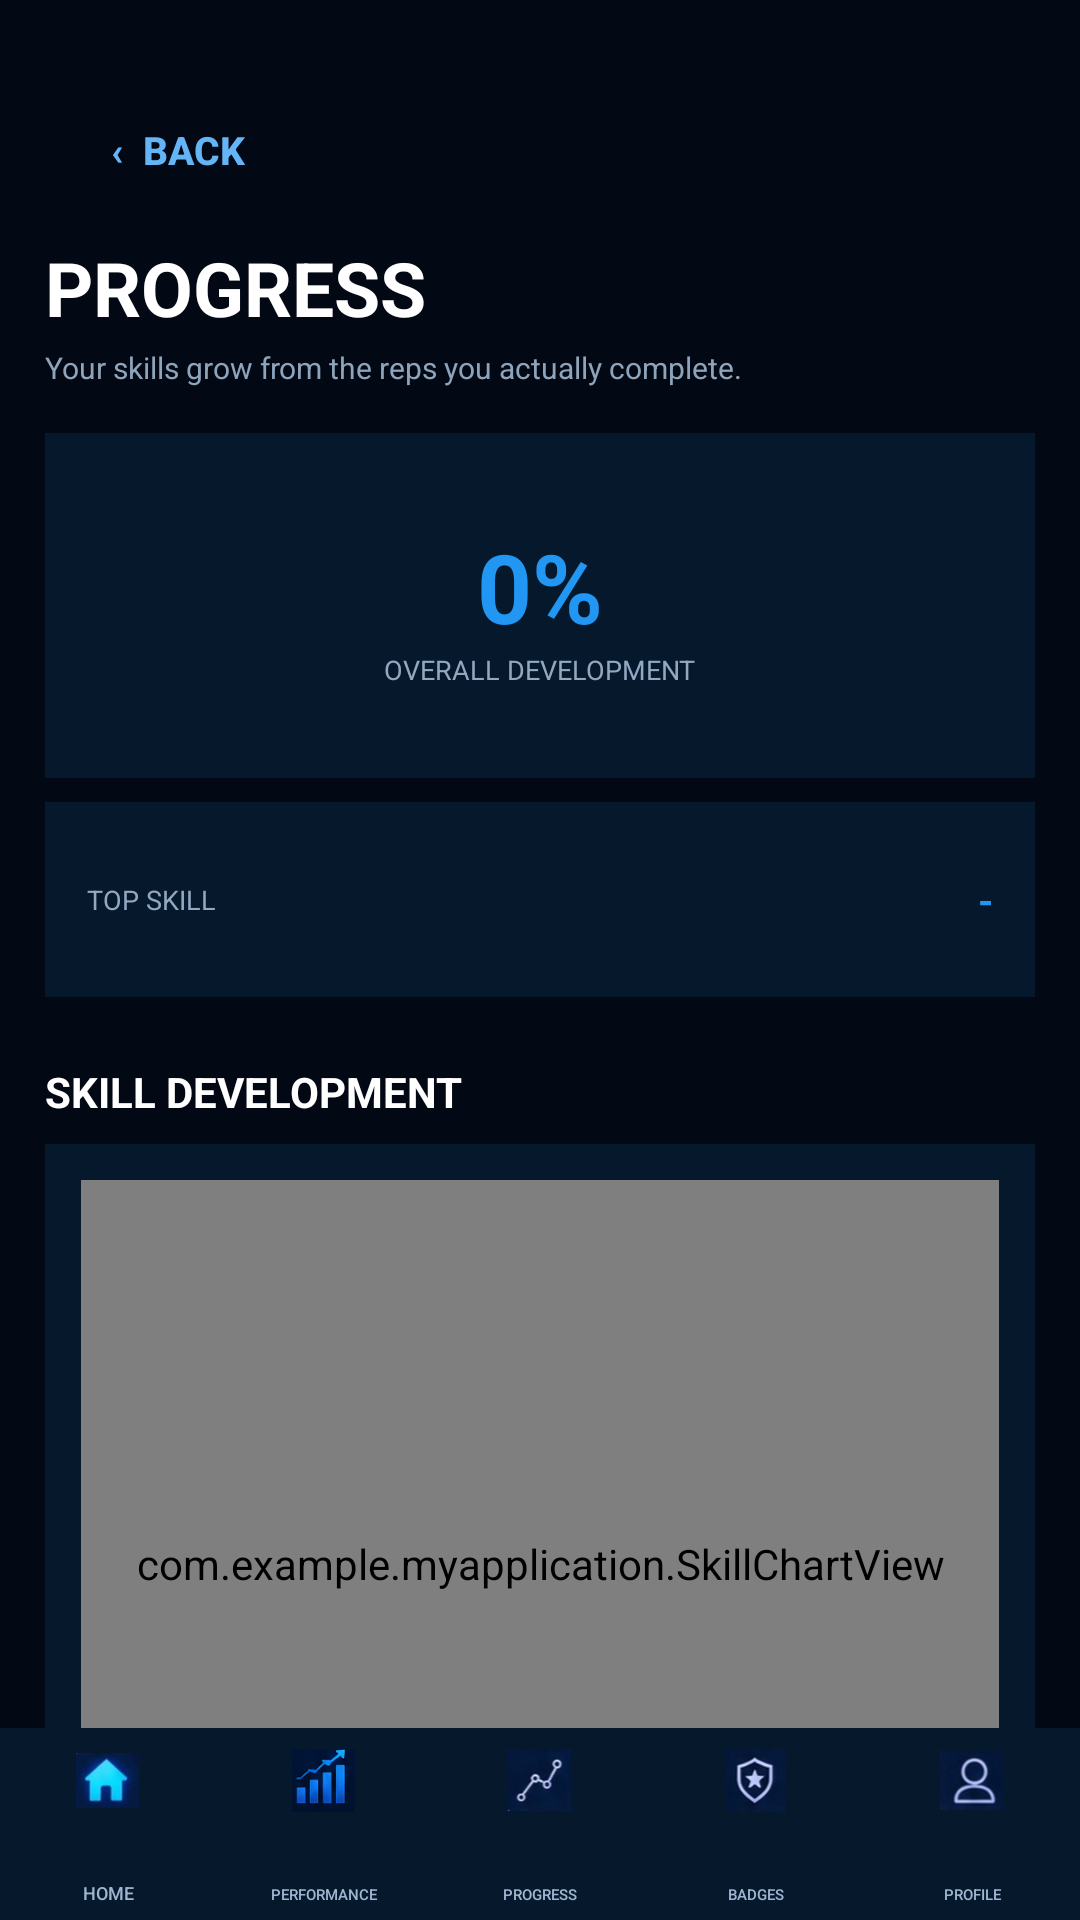

This screen was rendered from an Android layout file. Write that file and the resources it references.
<!-- AndroidManifest.xml: application theme Theme.MyApplication -->
<!-- res/layout/activity_progress.xml -->
<?xml version="1.0" encoding="utf-8"?>

<RelativeLayout
    xmlns:android="http://schemas.android.com/apk/res/android"
    android:layout_width="match_parent"
    android:layout_height="match_parent"
    android:background="#020814"
    android:fitsSystemWindows="true">

    <ScrollView
        android:layout_width="match_parent"
        android:layout_height="match_parent"
        android:layout_above="@id/bottomNav"
        android:fillViewport="true"
        android:scrollbars="none">

        <LinearLayout
            android:layout_width="match_parent"
            android:layout_height="wrap_content"
            android:orientation="vertical"
            android:paddingStart="15dp"
            android:paddingEnd="15dp"
            android:paddingTop="28dp"
            android:paddingBottom="15dp">

            <Button
                android:id="@+id/btnBack"
                android:layout_width="wrap_content"
                android:layout_height="44dp"
                android:background="@android:color/transparent"
                android:text="‹  BACK"
                android:textColor="#64B5F6"
                android:textSize="13sp"
                android:textStyle="bold"/>

            <TextView
                android:layout_width="match_parent"
                android:layout_height="wrap_content"
                android:layout_marginTop="7dp"
                android:text="PROGRESS"
                android:textColor="#FFFFFF"
                android:textSize="25sp"
                android:textStyle="bold"/>

            <TextView
                android:layout_width="match_parent"
                android:layout_height="wrap_content"
                android:layout_marginTop="3dp"
                android:text="Your skills grow from the reps you actually complete."
                android:textColor="#8EA4BA"
                android:textSize="10sp"/>

            
            <LinearLayout
                android:layout_width="match_parent"
                android:layout_height="115dp"
                android:layout_marginTop="15dp"
                android:background="#06182C"
                android:gravity="center"
                android:orientation="vertical">

                <TextView
                    android:id="@+id/tvOverall"
                    android:layout_width="wrap_content"
                    android:layout_height="wrap_content"
                    android:text="0%"
                    android:textColor="#2196F3"
                    android:textSize="32sp"
                    android:textStyle="bold"/>

                <TextView
                    android:layout_width="wrap_content"
                    android:layout_height="wrap_content"
                    android:text="OVERALL DEVELOPMENT"
                    android:textColor="#91A8BF"
                    android:textSize="9sp"/>

            </LinearLayout>

            
            <LinearLayout
                android:layout_width="match_parent"
                android:layout_height="65dp"
                android:layout_marginTop="8dp"
                android:background="#06182C"
                android:gravity="center_vertical"
                android:paddingStart="14dp">

                <TextView
                    android:layout_width="wrap_content"
                    android:layout_height="wrap_content"
                    android:text="TOP SKILL"
                    android:textColor="#91A8BF"
                    android:textSize="9sp"/>

                <TextView
                    android:id="@+id/tvTopSkill"
                    android:layout_width="0dp"
                    android:layout_height="wrap_content"
                    android:layout_weight="1"
                    android:gravity="end"
                    android:paddingEnd="14dp"
                    android:text="-"
                    android:textColor="#2196F3"
                    android:textSize="13sp"
                    android:textStyle="bold"/>

            </LinearLayout>

            
            <TextView
                android:layout_width="wrap_content"
                android:layout_height="wrap_content"
                android:layout_marginTop="22dp"
                android:text="SKILL DEVELOPMENT"
                android:textColor="#FFFFFF"
                android:textSize="14sp"
                android:textStyle="bold"/>

            <LinearLayout
                android:layout_width="match_parent"
                android:layout_height="280dp"
                android:layout_marginTop="8dp"
                android:background="#06182C"
                android:padding="12dp">

                <com.example.myapplication.SkillChartView
                    android:id="@+id/skillChart"
                    android:layout_width="match_parent"
                    android:layout_height="match_parent" />

            </LinearLayout>

            
            <LinearLayout
                android:layout_width="match_parent"
                android:layout_height="wrap_content"
                android:layout_marginTop="14dp"
                android:background="#06182C"
                android:orientation="vertical"
                android:padding="14dp">

                <TextView
                    android:layout_width="match_parent"
                    android:layout_height="wrap_content"
                    android:text="HOW IT WORKS"
                    android:textColor="#64B5F6"
                    android:textSize="9sp"
                    android:textStyle="bold"/>

                <TextView
                    android:layout_width="match_parent"
                    android:layout_height="wrap_content"
                    android:layout_marginTop="8dp"
                    android:lineSpacingExtra="3dp"
                    android:text="Every completed training session adds your actual reps to that skill.&#10;&#10;20 reps = the basic development target for a skill level. As you keep training, your skill level and progress continue to grow."
                    android:textColor="#C2D0DF"
                    android:textSize="10sp"/>

            </LinearLayout>

        </LinearLayout>

    </ScrollView>

    
    <include
        android:id="@+id/bottomNav"
        layout="@layout/layout_bottom_nav"
        android:layout_width="match_parent"
        android:layout_height="64dp"
        android:layout_alignParentBottom="true" />

</RelativeLayout>
<!-- res/layout/layout_bottom_nav.xml (included above) -->
<?xml version="1.0" encoding="utf-8"?>

<LinearLayout
    xmlns:android="http://schemas.android.com/apk/res/android"
    android:id="@+id/bottomNav"
    android:layout_width="match_parent"
    android:layout_height="64dp"
    android:background="#06182C"
    android:orientation="horizontal">

    
    <FrameLayout
        android:layout_width="0dp"
        android:layout_height="match_parent"
        android:layout_weight="1">

        <ImageView
            android:layout_width="21dp"
            android:layout_height="21dp"
            android:layout_gravity="center_horizontal|top"
            android:layout_marginTop="7dp"
            android:src="@drawable/home_icon"
            android:scaleType="fitCenter"
            android:contentDescription="Home" />

        <Button
            android:id="@+id/btnBottomHome"
            android:layout_width="match_parent"
            android:layout_height="match_parent"
            android:background="@android:color/transparent"
            android:gravity="center_horizontal|bottom"
            android:paddingBottom="5dp"
            android:text="HOME"
            android:textColor="#9FB6D1"
            android:textSize="6sp" />

    </FrameLayout>

    
    <FrameLayout
        android:layout_width="0dp"
        android:layout_height="match_parent"
        android:layout_weight="1">

        <ImageView
            android:layout_width="21dp"
            android:layout_height="21dp"
            android:layout_gravity="center_horizontal|top"
            android:layout_marginTop="7dp"
            android:src="@drawable/performance_icon"
            android:scaleType="fitCenter"
            android:contentDescription="Performance" />

        <Button
            android:id="@+id/btnBottomPerformance"
            android:layout_width="match_parent"
            android:layout_height="match_parent"
            android:background="@android:color/transparent"
            android:gravity="center_horizontal|bottom"
            android:paddingBottom="5dp"
            android:text="PERFORMANCE"
            android:textColor="#9FB6D1"
            android:textSize="5sp" />

    </FrameLayout>

    
    <FrameLayout
        android:layout_width="0dp"
        android:layout_height="match_parent"
        android:layout_weight="1">

        <ImageView
            android:layout_width="21dp"
            android:layout_height="21dp"
            android:layout_gravity="center_horizontal|top"
            android:layout_marginTop="7dp"
            android:src="@drawable/progress_bottom_icon"
            android:scaleType="fitCenter"
            android:contentDescription="Progress" />

        <Button
            android:id="@+id/btnBottomProgress"
            android:layout_width="match_parent"
            android:layout_height="match_parent"
            android:background="@android:color/transparent"
            android:gravity="center_horizontal|bottom"
            android:paddingBottom="5dp"
            android:text="PROGRESS"
            android:textColor="#9FB6D1"
            android:textSize="5sp" />

    </FrameLayout>

    
    <FrameLayout
        android:layout_width="0dp"
        android:layout_height="match_parent"
        android:layout_weight="1">

        <ImageView
            android:layout_width="21dp"
            android:layout_height="21dp"
            android:layout_gravity="center_horizontal|top"
            android:layout_marginTop="7dp"
            android:src="@drawable/badges_bottom_icon"
            android:scaleType="fitCenter"
            android:contentDescription="Badges" />

        <Button
            android:id="@+id/btnBottomBadges"
            android:layout_width="match_parent"
            android:layout_height="match_parent"
            android:background="@android:color/transparent"
            android:gravity="center_horizontal|bottom"
            android:paddingBottom="5dp"
            android:text="BADGES"
            android:textColor="#9FB6D1"
            android:textSize="5sp" />

    </FrameLayout>

    
    <FrameLayout
        android:layout_width="0dp"
        android:layout_height="match_parent"
        android:layout_weight="1">

        <ImageView
            android:layout_width="21dp"
            android:layout_height="21dp"
            android:layout_gravity="center_horizontal|top"
            android:layout_marginTop="7dp"
            android:src="@drawable/profile_outline_icon"
            android:scaleType="fitCenter"
            android:contentDescription="Profile" />

        <Button
            android:id="@+id/btnBottomProfile"
            android:layout_width="match_parent"
            android:layout_height="match_parent"
            android:background="@android:color/transparent"
            android:gravity="center_horizontal|bottom"
            android:paddingBottom="5dp"
            android:text="PROFILE"
            android:textColor="#9FB6D1"
            android:textSize="5sp" />

    </FrameLayout>

</LinearLayout>
<!-- resources referenced by this layout -->
<resources>
  <!-- drawable badges_bottom_icon: png bitmap (drawable, 33694 bytes) -->
  <!-- drawable home_icon: png bitmap (drawable, 30475 bytes) -->
  <!-- drawable performance_icon: png bitmap (drawable, 6699 bytes) -->
  <!-- drawable profile_outline_icon: png bitmap (drawable, 27349 bytes) -->
  <!-- drawable progress_bottom_icon: png bitmap (drawable, 28260 bytes) -->
  <style name="Theme.MyApplication" parent="Theme.MaterialComponents.DayNight.NoActionBar">
  
          <item name="windowActionBar">false</item>
          <item name="windowNoTitle">true</item>
  
          <item name="colorPrimary">@color/purple_500</item>
          <item name="colorPrimaryVariant">@color/purple_700</item>
          <item name="colorOnPrimary">@color/white</item>
  
          <item name="colorSecondary">@color/teal_200</item>
          <item name="colorSecondaryVariant">@color/teal_700</item>
          <item name="colorOnSecondary">@color/black</item>
  
          <item name="android:statusBarColor">#061A3A</item>
          <item name="android:navigationBarColor">#061A3A</item>
          <item name="android:windowLightStatusBar">false</item>
          <item name="android:windowLightNavigationBar" tools:targetApi="27">false</item>
  
      </style>
  <!-- not gathered from this repository: default colours our renderer supplied (Android Studio template values) -->
  <color name="purple_500">#FF6200EE</color>
  <color name="purple_700">#FF3700B3</color>
  <color name="teal_200">#FF03DAC5</color>
  <color name="teal_700">#FF018786</color>
  <color name="black">#FF000000</color>
  <color name="white">#FFFFFFFF</color>
</resources>
